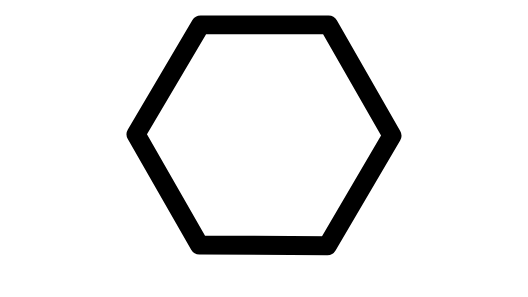
t = 0.00 s
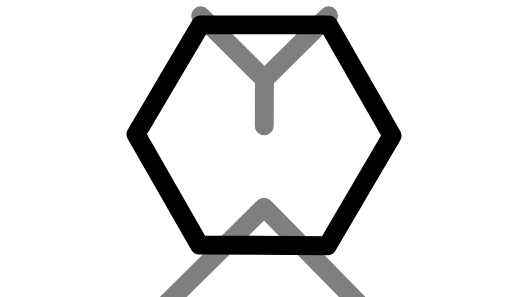
t = 0.34 s
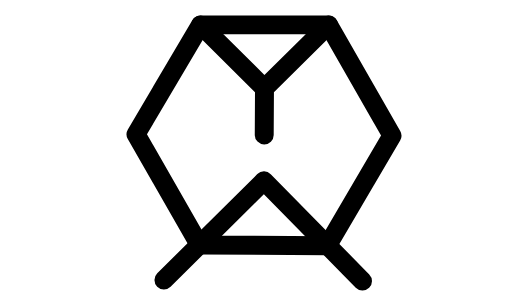
t = 0.83 s
t = 1.13 s: frame unchanged from t = 0.83 s, image omitted
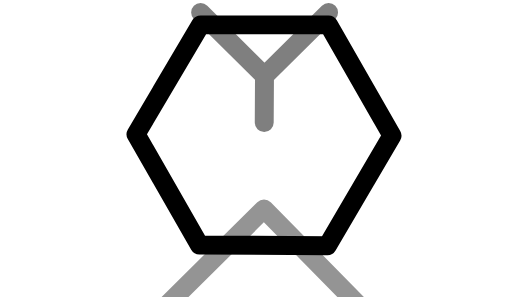
t = 1.56 s
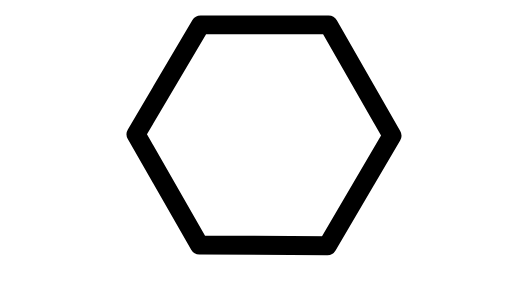
t = 2.00 s

The animated SVG that drew these frames (rendered in a browser with its animation timeline set to each time). Animation: 5 SMIL elements (animate=3,animateMotion=2); one cycle of 2.00 s, repeats indefinitely.

<svg xmlns="http://www.w3.org/2000/svg" xmlns:xlink="http://www.w3.org/1999/xlink" preserveAspectRatio="xMidYMid meet" width="1920" height="1080" viewBox="0 0 1920 1080" style="width:100%;height:100%"><defs><animate repeatCount="indefinite" dur="2s" begin="0s" xlink:href="#_R_G_L_2_G" fill="freeze" attributeName="opacity" from="0" to="0" keyTimes="0;0.34;0.64;0.92;1" values="0;1;1;0;0" keySplines="0.333 0 0.667 1;0.333 0 0.833 1;0.167 0 0.667 1;0 0 0 0" calcMode="spline"/><animateMotion repeatCount="indefinite" dur="2s" begin="0s" xlink:href="#_R_G_L_2_G" fill="freeze" keyTimes="0;0.34;0.64;0.92;1" path="M957.13 1047.81 C957.13,1013.15 957.13,874.48 957.13,839.81 C957.13,839.81 957.13,839.81 957.13,839.81 C957.13,874.48 957.13,1013.15 957.13,1047.81 C957.13,1047.81 957.13,1047.81 957.13,1047.81 " keyPoints="0;0.5;0.5;1;1" keySplines="0.628 0 0.335 1;0.333 0.333 0.667 0.667;0.577 0 0.434 1;0 0 0 0" calcMode="spline"/><animate repeatCount="indefinite" dur="2s" begin="0s" xlink:href="#_R_G_L_0_G" fill="freeze" attributeName="opacity" from="0" to="0" keyTimes="0;0.34;0.64;0.92;1" values="0;1;1;0;0" keySplines="0.333 0 0.667 1;0.167 0 0.833 1;0.167 0 0.833 1;0 0 0 0" calcMode="spline"/><animateMotion repeatCount="indefinite" dur="2s" begin="0s" xlink:href="#_R_G_L_0_G" fill="freeze" keyTimes="0;0.34;0.64;0.92;1" path="M962.18 203.6 C962.18,218.1 962.18,276.1 962.18,290.6 C962.18,290.6 962.18,290.6 962.18,290.6 C962.18,276.1 962.18,218.1 962.18,203.6 C962.18,203.6 962.18,203.6 962.18,203.6 " keyPoints="0;0.5;0.5;1;1" keySplines="0.602 0 0.282 1;0.333 0.333 0.282 0.282;0.577 0 0.403 1;0 0 0 0" calcMode="spline"/><animate attributeType="XML" attributeName="opacity" dur="2s" from="0" to="1" xlink:href="#time_group"/></defs><g id="_R_G"><g id="_R_G_L_3_G"><rect id="_R_G_L_3_G_S" fill="#ffffff" width="1920" height="1080"/></g><g id="_R_G_L_2_G"><path id="_R_G_L_2_G_D_0_P_0" stroke="#000000" stroke-linecap="round" stroke-linejoin="round" fill="none" stroke-width="68.882" stroke-opacity="1" d=" M-361.07 178.29 C-361.07,178.29 2.81,-182.2 2.81,-182.2 C2.81,-182.2 361.07,182.2 361.07,182.2 "/></g><g id="_R_G_L_1_G" transform=" translate(960, 491.977) translate(0, 0)"><path id="_R_G_L_1_G_D_0_P_0" stroke="#000000" stroke-linecap="round" stroke-linejoin="round" fill="none" stroke-width="68.882" stroke-opacity="1" d=" M465.42 1.26 C465.42,1.26 234.89,-401.49 234.89,-401.49 C234.89,-401.49 -230.53,-401.49 -230.53,-401.49 C-230.53,-401.49 -465.41,-3.79 -465.41,-3.79 C-465.41,-3.79 -234.88,398.96 -234.88,398.96 C-234.88,398.96 230.53,401.49 230.53,401.49 C230.53,401.49 465.42,1.26 465.42,1.26z "/></g><g id="_R_G_L_0_G"><path id="_R_G_L_0_G_D_0_P_0" stroke="#000000" stroke-linecap="round" stroke-linejoin="round" fill="none" stroke-width="68.882" stroke-opacity="1" d=" M232.71 -200.11 C232.71,-200.11 -0.41,30.69 -0.41,30.69 C-0.41,30.69 -1.33,200.12 -1.33,200.12 C-1.33,200.12 -0.41,30.69 -0.41,30.69 C-0.41,30.69 -232.71,-200.11 -232.71,-200.11 "/></g></g><g id="time_group"/></svg>